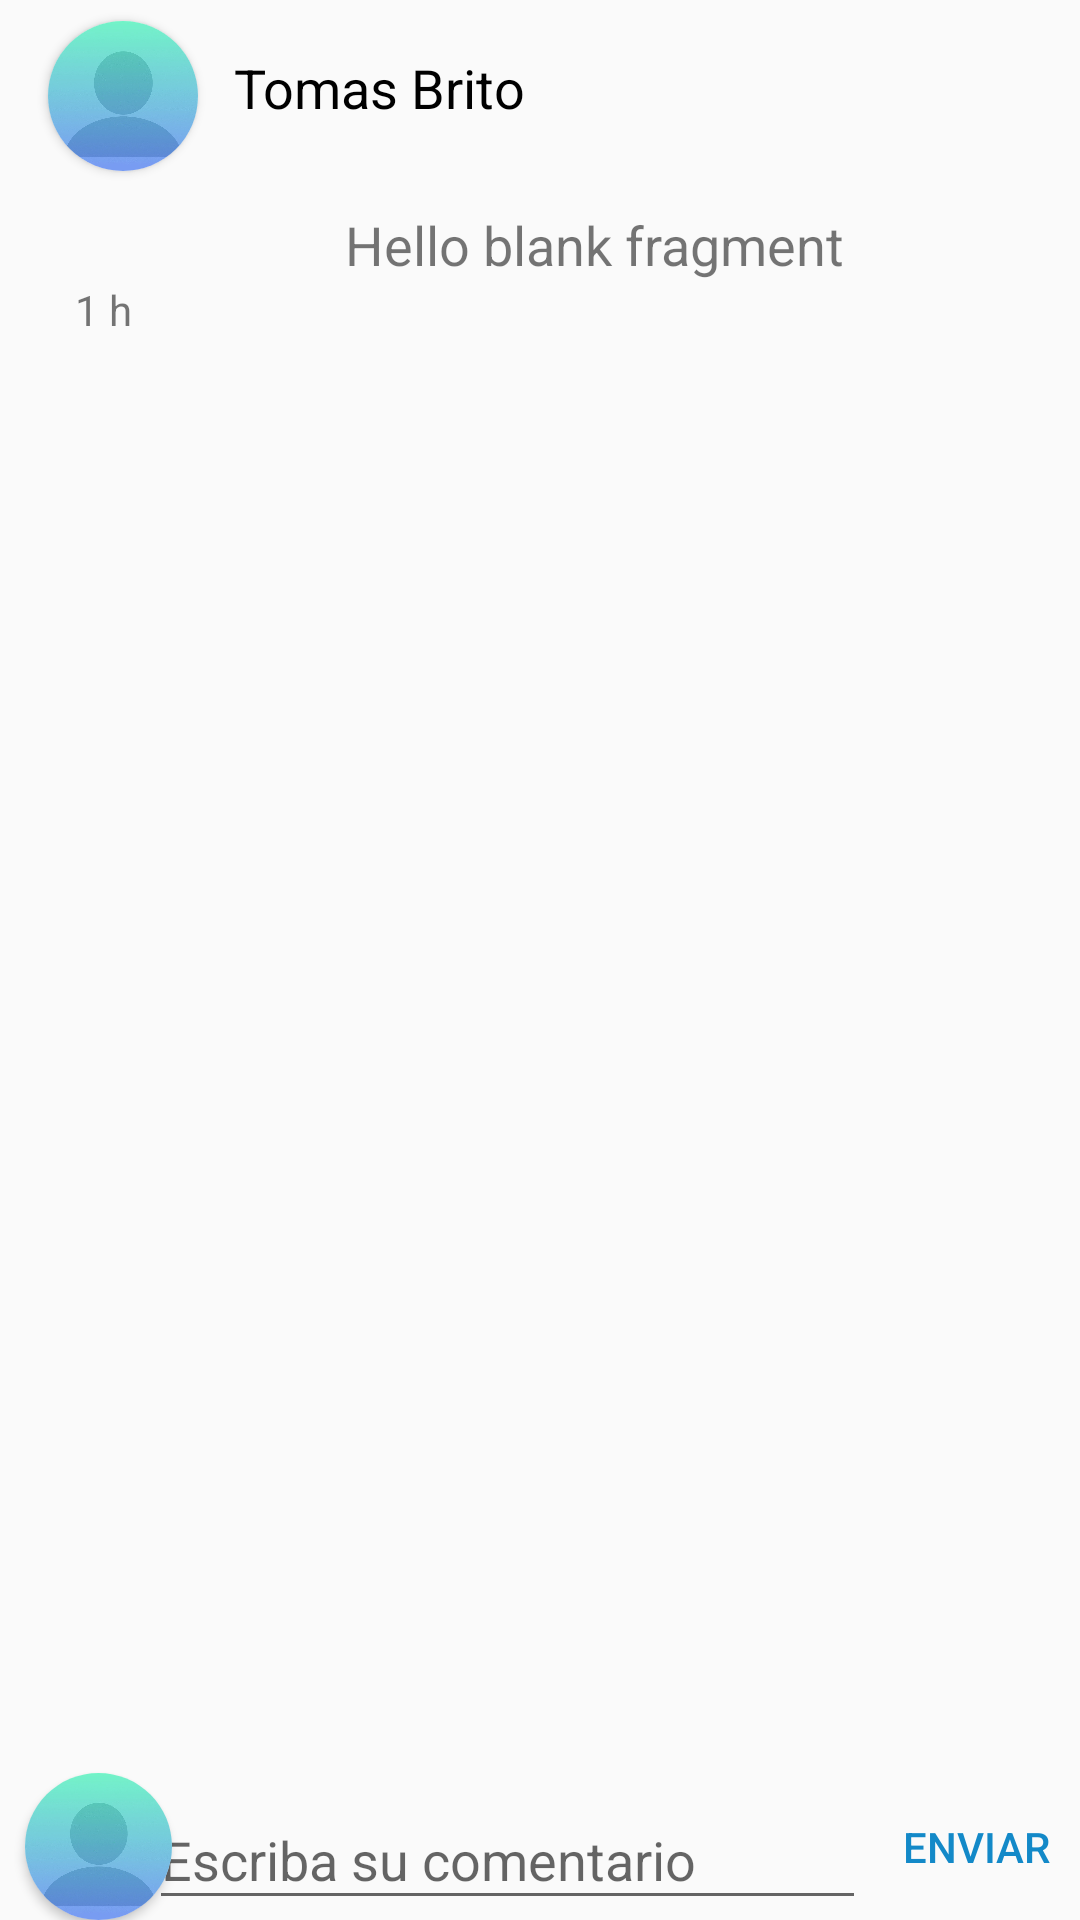

The Android layout XML behind this screen, and the referenced resources:
<!-- AndroidManifest.xml: application theme AppTheme -->
<!-- res/layout/fragment_post_detail.xml -->
<?xml version="1.0" encoding="utf-8"?>
<androidx.constraintlayout.widget.ConstraintLayout xmlns:android="http://schemas.android.com/apk/res/android"
    xmlns:app="http://schemas.android.com/apk/res-auto"
    xmlns:tools="http://schemas.android.com/tools"
    android:layout_width="match_parent"
    android:layout_height="match_parent"
    tools:context=".fragments.PostDetailFragment">

    
    <androidx.constraintlayout.widget.Guideline
        android:id="@+id/guideline12"
        android:layout_width="wrap_content"
        android:layout_height="wrap_content"
        android:orientation="vertical"
        app:layout_constraintGuide_begin="16dp" />

    <androidx.cardview.widget.CardView
        android:id="@+id/profile_pic"
        android:layout_width="50dp"
        android:layout_height="50dp"
        android:elevation="8dp"
        app:cardCornerRadius="70dp"
        app:layout_constraintStart_toStartOf="@+id/guideline12"
        app:layout_constraintTop_toTopOf="@+id/guideline10">


        <androidx.appcompat.widget.AppCompatImageView
            android:id="@+id/profile_img"
            android:src="@drawable/blank_profile_image"
            android:layout_width="match_parent"
            android:layout_height="match_parent"
            android:scaleType="centerCrop" />

    </androidx.cardview.widget.CardView>


    <TextView
        android:id="@+id/post_detail_textview"
        android:layout_width="wrap_content"
        android:layout_height="wrap_content"
        android:layout_marginTop="28dp"
        android:layout_marginEnd="30dp"
        android:text="@string/hello_blank_fragment"
        android:textSize="18dp"
        app:layout_constraintTop_toBottomOf="@+id/txt_username"
        app:layout_constraintStart_toEndOf="@+id/profile_pic"
        app:layout_constraintEnd_toEndOf="parent"
         />

    <androidx.recyclerview.widget.RecyclerView
        android:id="@+id/recyclerView_comments"
        android:layout_width="wrap_content"
        android:layout_height="0dp"
        app:layout_constraintBottom_toTopOf="@+id/editText_comment"
        app:layout_constraintEnd_toEndOf="parent"
        app:layout_constraintHorizontal_bias="0.522"
        app:layout_constraintStart_toStartOf="parent"
        app:layout_constraintTop_toBottomOf="@+id/txt_fecha" />

    <androidx.constraintlayout.widget.Guideline
        android:id="@+id/guideline10"
        android:layout_width="wrap_content"
        android:layout_height="wrap_content"
        android:orientation="horizontal"
        app:layout_constraintGuide_begin="7dp" />

    <TextView
        android:id="@+id/txt_username"
        android:layout_width="wrap_content"
        android:layout_height="wrap_content"
        android:layout_marginTop="10dp"
        android:layout_marginStart="12dp"
        android:text="Tomas Brito"
        android:textColor="#000000"
        android:textSize="18dp"
        app:layout_constraintStart_toEndOf="@+id/profile_pic"
        app:layout_constraintTop_toTopOf="@+id/guideline10" />

    <TextView
        android:id="@+id/txt_fecha"
        android:layout_width="wrap_content"
        android:layout_height="wrap_content"
        android:layout_marginStart="25dp"
        android:text="1 h"
        app:layout_constraintStart_toStartOf="parent"
        app:layout_constraintTop_toBottomOf="@+id/post_detail_textview" />


    <EditText
        android:id="@+id/editText_comment"
        android:layout_width="239dp"
        android:layout_height="43dp"
        android:ems="10"
        android:hint="Escriba su comentario"
        android:inputType="textPersonName"
        app:layout_constraintBottom_toBottomOf="parent"
        app:layout_constraintEnd_toEndOf="parent"
        app:layout_constraintHorizontal_bias="0.411"
        app:layout_constraintStart_toStartOf="parent" />

    <Button
        android:id="@+id/btn_enviarComment"
        android:layout_width="76dp"
        android:layout_height="49dp"
        android:background="#00D15656"
        android:text="Enviar"
        android:textColor="#1389C8"
        app:layout_constraintBottom_toBottomOf="parent"
        app:layout_constraintEnd_toEndOf="parent"
        app:layout_constraintHorizontal_bias="0.304"
        app:layout_constraintStart_toEndOf="@+id/editText_comment" />

    <androidx.cardview.widget.CardView
        android:id="@+id/profile_pic_current"
        android:layout_width="49dp"
        android:layout_height="49dp"
        android:elevation="8dp"
        app:cardCornerRadius="70dp"
        app:layout_constraintBottom_toBottomOf="parent"
        app:layout_constraintEnd_toStartOf="@+id/editText_comment"
        app:layout_constraintStart_toStartOf="@+id/guideline12">


        <androidx.appcompat.widget.AppCompatImageView
            android:id="@+id/profile_img_current"
            android:src="@drawable/blank_profile_image"
            android:layout_width="match_parent"
            android:layout_height="match_parent"
            android:scaleType="centerCrop" />
    </androidx.cardview.widget.CardView>

</androidx.constraintlayout.widget.ConstraintLayout>
<!-- resources referenced by this layout -->
<resources>
  <!-- drawable blank_profile_image: jpg bitmap (drawable, 30350 bytes) -->
  <string name="hello_blank_fragment">Hello blank fragment</string>
  <style name="AppTheme" parent="Theme.AppCompat.Light.DarkActionBar">
          
          <item name="colorPrimary">@color/colorPrimary</item>
          <item name="colorPrimaryDark">@color/colorPrimaryDark</item>
          <item name="colorAccent">@color/colorAccent</item>
      </style>
  <color name="colorPrimary">#039BE5</color>
  <color name="colorPrimaryDark">#2C384A</color>
  <color name="colorAccent">#FF8A65</color>
</resources>
